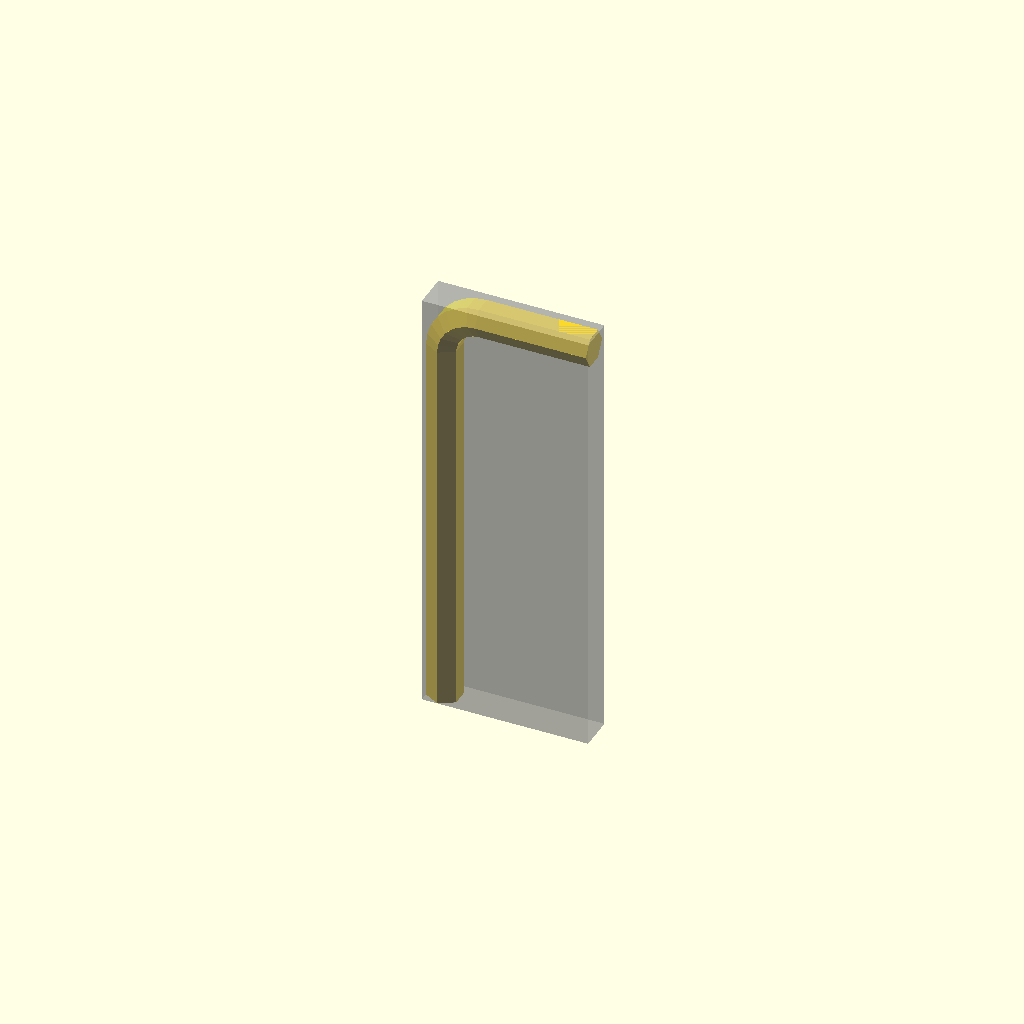
Cell 1: rendered with the file's own defaults.
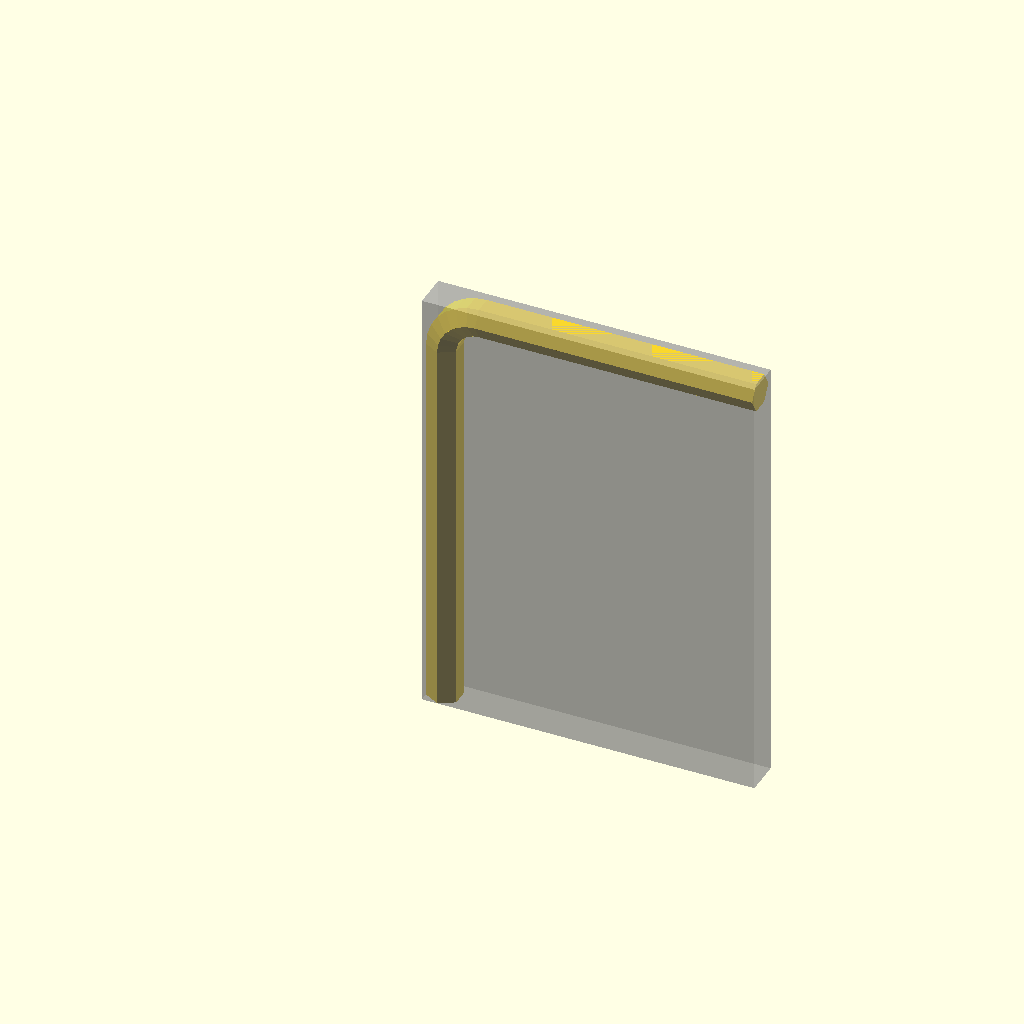
Cell 2: the same model with w = 88.1.
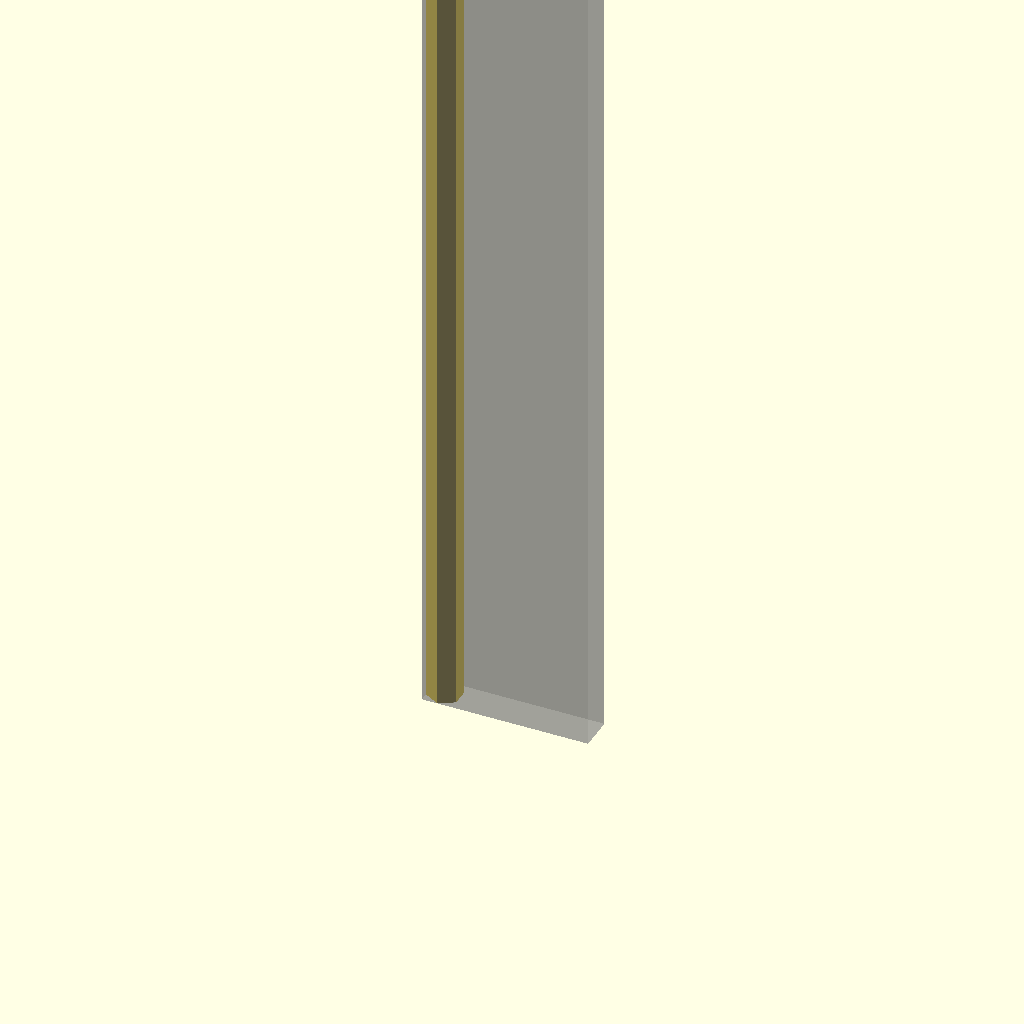
Cell 3: h = 233.6 (everything else at default).
All cells are drawn from one camera (rotation 55°, 0°, 25°, orthographic, colour scheme Cornfield), so only the parameter changes between them.
The OpenSCAD source (hex key holder.scad):
imperial_sizes = [.05, 1/16, 5/64, 3/32, 1/8, 5/32, 3/16, 7/32, 1/4, 5/16, 3/8];
metric_sizes = [2, 2.5, 3, 4, 5, 6, 8];
w=44.05;
h=116.8;


module key(w, h, d, r_bend){
    circumdiameter=d*1/sin(60);
    translate([d/2,circumdiameter/2,0]){
    //translate([0,0,0]){
        rotate([0,0,90])
            cylinder(h-d/2-r_bend,d=circumdiameter, $fn=6);
        translate([r_bend,0,h-d/2])
            rotate([0,90,0])
            rotate([0,0,90])
            cylinder(w-circumdiameter/2-r_bend,d=circumdiameter, $fn=6);
        translate([0,0,h-r_bend-d/2])
            rotate([90,-90,0])
            translate([0,-r_bend,0])
            rotate_extrude(angle=90, convexity=10)
            translate([r_bend,0,0])
            rotate([0,0,30])
            circle(d=circumdiameter, $fn=6);
    }
    %cube([w,circumdiameter,h]);
}

key(w,h,8,10);
Customizer parameters (derived from the source; name, type, default, range or options):
w: number, default 44.05
h: number, default 116.8
